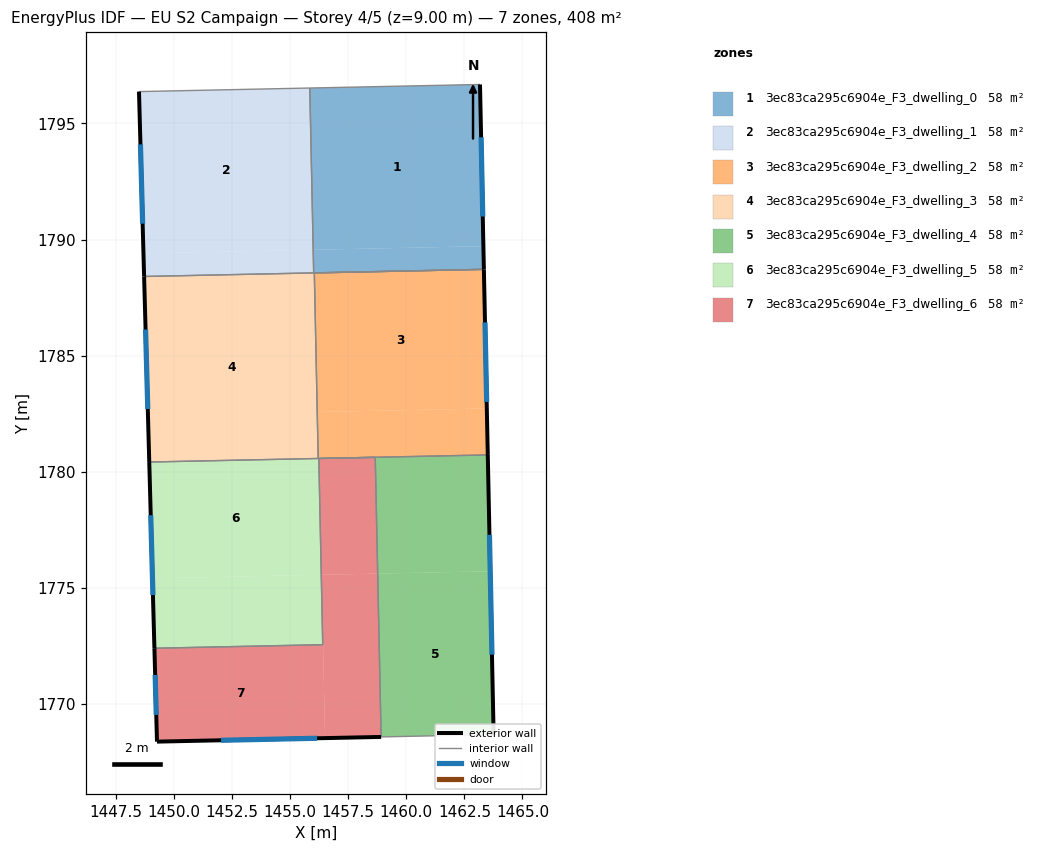
=== STOREY PLAN SPEC (per zone: floor XY polygon, exterior-wall plan segments, windows/doors) ===
zone 1: 3ec83ca295c6904e_F3_dwelling_0  (58.3 m²)
  floor: (1463.17, 1796.67) (1463.32, 1789.71) (1455.99, 1789.56) (1455.84, 1796.52)
  floor: (1463.32, 1789.71) (1463.34, 1788.72) (1456.03, 1788.56) (1456.01, 1789.56)
  floor: (1456.01, 1789.56) (1456.03, 1788.56) (1456.01, 1788.56) (1455.99, 1789.56)
  exterior wall: (1463.34, 1788.72) – (1463.17, 1796.67)  [8.0 m]
    window: (1463.29, 1790.99) – (1463.22, 1794.40)  [4.4 m²]
  interior walls: 3
zone 2: 3ec83ca295c6904e_F3_dwelling_1  (58.3 m²)
  floor: (1455.99, 1789.56) (1456.01, 1788.56) (1448.71, 1788.41) (1448.68, 1789.41)
  floor: (1455.84, 1796.52) (1455.99, 1789.56) (1448.68, 1789.41) (1448.49, 1796.37)
  exterior wall: (1448.49, 1796.37) – (1448.71, 1788.41)  [8.0 m]
    window: (1448.55, 1794.09) – (1448.65, 1790.68)  [4.4 m²]
  interior walls: 3
zone 3: 3ec83ca295c6904e_F3_dwelling_2  (58.3 m²)
  floor: (1463.34, 1788.72) (1463.46, 1782.73) (1456.16, 1782.57) (1456.04, 1788.56)
  floor: (1463.46, 1782.73) (1463.51, 1780.73) (1456.22, 1780.57) (1456.18, 1782.57)
  floor: (1456.18, 1782.57) (1456.22, 1780.57) (1456.21, 1780.57) (1456.16, 1782.57)
  exterior wall: (1463.51, 1780.73) – (1463.34, 1788.72)  [8.0 m]
    window: (1463.46, 1783.01) – (1463.39, 1786.43)  [4.4 m²]
  interior walls: 4
zone 4: 3ec83ca295c6904e_F3_dwelling_3  (58.3 m²)
  floor: (1456.04, 1788.56) (1456.21, 1780.57) (1448.93, 1780.42) (1448.71, 1788.41)
  exterior wall: (1448.71, 1788.41) – (1448.93, 1780.42)  [8.0 m]
    window: (1448.77, 1786.13) – (1448.87, 1782.70)  [4.4 m²]
  interior walls: 5
zone 5: 3ec83ca295c6904e_F3_dwelling_4  (58.3 m²)
  floor: (1463.51, 1780.73) (1463.61, 1775.72) (1458.77, 1775.62) (1458.66, 1780.62)
  floor: (1463.61, 1775.72) (1463.76, 1768.69) (1458.91, 1768.59) (1458.77, 1775.62)
  exterior wall: (1463.76, 1768.69) – (1463.51, 1780.73)  [12.0 m]
    window: (1463.69, 1772.13) – (1463.58, 1777.29)  [6.6 m²]
  interior walls: 3
zone 6: 3ec83ca295c6904e_F3_dwelling_5  (58.3 m²)
  floor: (1456.34, 1775.57) (1456.40, 1772.56) (1449.16, 1772.41) (1449.07, 1775.41)
  floor: (1456.23, 1780.57) (1456.34, 1775.57) (1449.07, 1775.41) (1448.93, 1780.42)
  exterior wall: (1448.93, 1780.42) – (1449.16, 1772.41)  [8.0 m]
    window: (1449.00, 1778.13) – (1449.09, 1774.70)  [4.4 m²]
  interior walls: 5
zone 7: 3ec83ca295c6904e_F3_dwelling_6  (58.3 m²)
  floor: (1458.77, 1775.62) (1458.91, 1768.59) (1456.50, 1768.54) (1456.35, 1775.57)
  floor: (1456.35, 1775.57) (1456.50, 1768.54) (1449.27, 1768.38) (1449.16, 1772.41) (1456.40, 1772.56) (1456.34, 1775.57)
  floor: (1458.66, 1780.62) (1458.77, 1775.62) (1456.34, 1775.57) (1456.23, 1780.57)
  exterior wall: (1449.27, 1768.38) – (1458.91, 1768.59)  [9.7 m]
    window: (1452.02, 1768.44) – (1456.16, 1768.53)  [5.3 m²]
  exterior wall: (1449.16, 1772.41) – (1449.27, 1768.38)  [4.0 m]
    window: (1449.19, 1771.26) – (1449.23, 1769.53)  [2.2 m²]
  interior walls: 4

=== DERIVED (storey summary) ===
Building: EU S2 Campaign
Storey: 4 of 5  (floor level z = 9.00 m)
Storey gross floor area: 408.4 m²
Zones on this storey: 7
  - 3ec83ca295c6904e_F3_dwelling_0: floor 58.3 m²; exterior wall 8.0 m (23.9 m²); 1 window(s) 4.4 m²; WWR 18.4%
  - 3ec83ca295c6904e_F3_dwelling_1: floor 58.3 m²; exterior wall 8.0 m (23.9 m²); 1 window(s) 4.4 m²; WWR 18.4%
  - 3ec83ca295c6904e_F3_dwelling_2: floor 58.3 m²; exterior wall 8.0 m (24.0 m²); 1 window(s) 4.4 m²; WWR 18.4%
  - 3ec83ca295c6904e_F3_dwelling_3: floor 58.3 m²; exterior wall 8.0 m (24.0 m²); 1 window(s) 4.4 m²; WWR 18.4%
  - 3ec83ca295c6904e_F3_dwelling_4: floor 58.3 m²; exterior wall 12.0 m (36.1 m²); 1 window(s) 6.6 m²; WWR 18.4%
  - 3ec83ca295c6904e_F3_dwelling_5: floor 58.3 m²; exterior wall 8.0 m (24.1 m²); 1 window(s) 4.4 m²; WWR 18.4%
  - 3ec83ca295c6904e_F3_dwelling_6: floor 58.3 m²; exterior wall 13.7 m (41.0 m²); 2 window(s) 7.5 m²; WWR 18.4%
Zone adjacency (shared interzone walls):
  - 3ec83ca295c6904e_F3_dwelling_0 ↔ 3ec83ca295c6904e_F3_dwelling_1
  - 3ec83ca295c6904e_F3_dwelling_0 ↔ 3ec83ca295c6904e_F3_dwelling_3
  - 3ec83ca295c6904e_F3_dwelling_1 ↔ 3ec83ca295c6904e_F3_dwelling_3
  - 3ec83ca295c6904e_F3_dwelling_2 ↔ 3ec83ca295c6904e_F3_dwelling_3
  - 3ec83ca295c6904e_F3_dwelling_2 ↔ 3ec83ca295c6904e_F3_dwelling_4
  - 3ec83ca295c6904e_F3_dwelling_2 ↔ 3ec83ca295c6904e_F3_dwelling_5
  - 3ec83ca295c6904e_F3_dwelling_3 ↔ 3ec83ca295c6904e_F3_dwelling_5
  - 3ec83ca295c6904e_F3_dwelling_4 ↔ 3ec83ca295c6904e_F3_dwelling_6
  - 3ec83ca295c6904e_F3_dwelling_5 ↔ 3ec83ca295c6904e_F3_dwelling_6